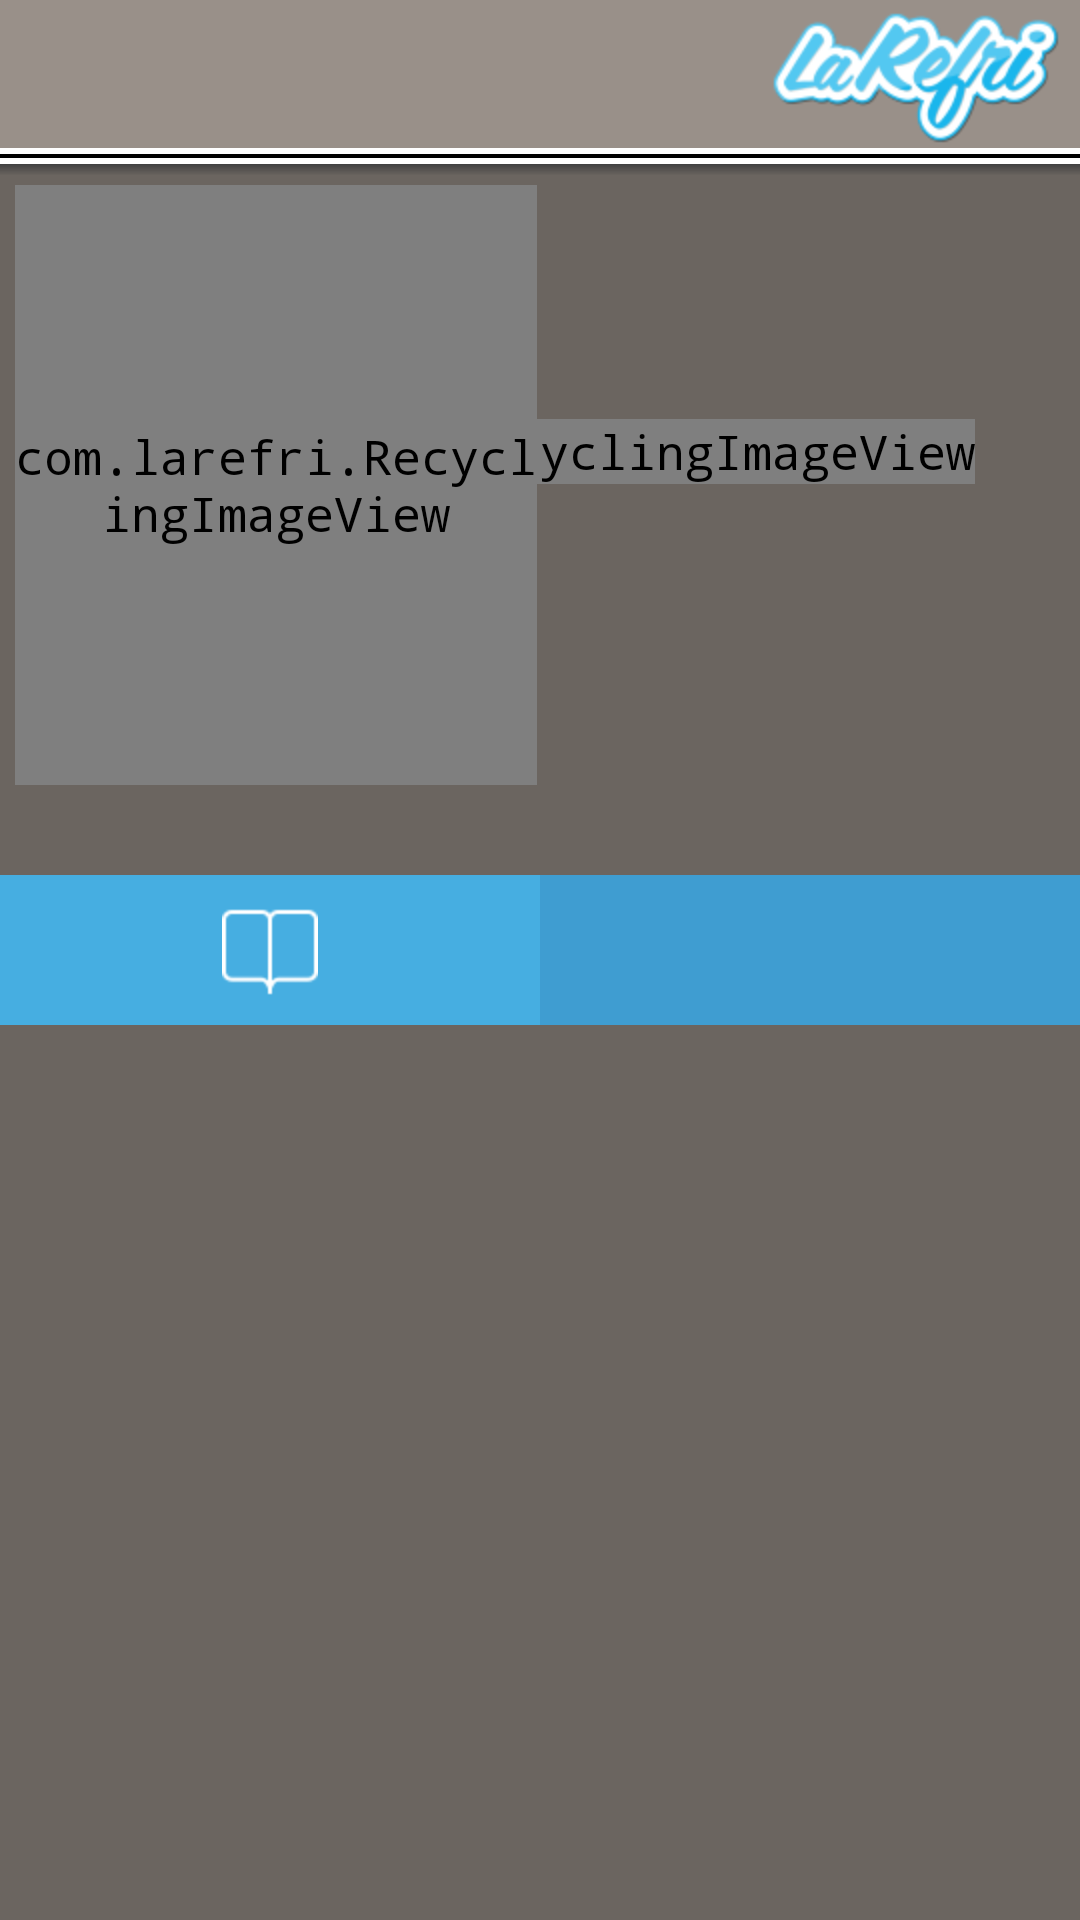

Android layout source for this screen:
<!-- AndroidManifest.xml: application theme AppTheme -->
<!-- res/layout/flyer_activity.xml -->
<RelativeLayout xmlns:android="http://schemas.android.com/apk/res/android"
    xmlns:tools="http://schemas.android.com/tools"
    android:layout_width="match_parent"
    android:layout_height="match_parent"
    android:gravity="center_horizontal"
    tools:context="com.larefri.FlyerActivity" >

    <RelativeLayout
        android:id="@+id/relativeLayout1"
        android:layout_width="match_parent"
        android:layout_height="wrap_content"
        android:layout_alignParentLeft="true"
        android:layout_alignParentRight="true"
        android:layout_alignParentTop="true"
        android:layout_gravity="center_vertical"
        android:gravity="center_vertical" >

        <ImageView
            android:id="@+id/larefri_Icon"
            android:layout_width="wrap_content"
            android:layout_height="wrap_content"
            android:layout_alignParentRight="true"
            android:layout_centerVertical="true"
            android:onClick="onHomePressed"
            android:src="@drawable/logorefri" />

        <ImageButton
            android:id="@+id/overflowbutton"
            android:layout_width="wrap_content"
            android:layout_height="wrap_content"
            android:layout_alignParentLeft="true"
            android:layout_centerVertical="true"
            android:background="@android:color/transparent"
            android:onClick="onBackPressed"
            android:src="@drawable/ic_action_previous_item" />
    </RelativeLayout>

    <LinearLayout
        android:id="@id/article"
        android:layout_width="wrap_content"
        android:layout_height="wrap_content"
        android:layout_alignParentBottom="true"
        android:layout_alignParentLeft="true"
        android:layout_alignParentRight="true"
        android:layout_below="@+id/relativeLayout1"
        android:background="@color/refri_menu_bg"
        android:orientation="vertical" >

        <View
            android:id="@+id/separator_sec"
            android:layout_width="match_parent"
            android:layout_height="16px"
            android:background="@drawable/separator"
            android:baselineAligned="false"
            android:orientation="horizontal" >
        </View>

        <RelativeLayout
            android:layout_width="match_parent"
            android:layout_height="match_parent" >

            <RelativeLayout
                android:id="@+id/shadow_sec"
                android:layout_width="match_parent"
                android:layout_height="23px"
                android:background="@drawable/back_ground_with_shadow" >
            </RelativeLayout>

            <ScrollView
                android:layout_width="match_parent"
                android:layout_height="fill_parent" >

                <RelativeLayout
                    android:layout_width="match_parent"
                    android:layout_height="wrap_content"
                    android:layout_margin="0dp" >

                    <RelativeLayout
                        android:id="@+id/some_relative_layout"
                        android:layout_width="match_parent"
                        android:layout_height="fill_parent"
                        android:layout_alignParentTop="true"
                        android:orientation="vertical" >

                        <RelativeLayout
                            android:layout_width="match_parent"
                            android:layout_height="wrap_content"
                            android:layout_alignParentTop="true"
                            android:layout_marginTop="85dp"
                            android:gravity="center"
                            android:paddingLeft="20dp"
                            android:paddingRight="20dp" >

                            <com.larefri.RecyclingImageView
                                android:id="@+id/flyer_view"
                                android:layout_width="wrap_content"
                                android:layout_height="wrap_content"
                                android:layout_centerVertical="true"
                                android:adjustViewBounds="true"
                                android:scaleType="fitXY" />
                        </RelativeLayout>

                        <LinearLayout
                            android:layout_width="match_parent"
                            android:layout_height="wrap_content"
                            android:layout_margin="5dp"
                            android:orientation="horizontal"
                            android:paddingTop="2dp" >

                            <com.larefri.RecyclingImageView
                                android:id="@+id/magnetfridge_logo"
                                android:layout_width="0dp"
                                android:layout_height="200dp"
                                android:layout_weight="0.5"
                                android:scaleType="fitCenter" />

                            <TextView
                                android:id="@+id/magnetfridge_name"
                                style="@style/menu_button"
                                android:layout_width="0dp"
                                android:layout_height="85dp"
                                android:layout_weight="0.5"
                                android:gravity="center_vertical" />
                        </LinearLayout>
                    </RelativeLayout>

                    <LinearLayout
                        android:layout_width="match_parent"
                        android:layout_height="50dp"
                        android:layout_alignParentBottom="true"
                        android:layout_below="@id/some_relative_layout"
                        android:layout_centerHorizontal="true"
                        android:orientation="horizontal"
                        android:paddingTop="0dp" 
                        android:layout_marginTop="25dp" >

                        <ImageButton
                            android:id="@+id/contact_btn"
                            android:layout_width="0dp"
                            android:layout_height="match_parent"
                            android:layout_gravity="center_horizontal"
                            android:layout_weight="0.5"
                            android:background="#46aee1"
                            android:onClick="onPhoneGuide"
                            android:padding="0dp"
                            android:src="@drawable/ic_action_contact" />

                        <ImageButton
                            android:id="@+id/call_btn"
                            android:layout_width="0dp"
                            android:layout_height="match_parent"
                            android:layout_gravity="center_horizontal"
                            android:layout_weight="0.5"
                            android:background="#3F9DD1"
                            android:onClick="onCall"
                            android:padding="0dp"
                            android:src="@drawable/ic_action_call" />
                    </LinearLayout>
                </RelativeLayout>
            </ScrollView>
        </RelativeLayout>
    </LinearLayout>

</RelativeLayout>
<!-- resources referenced by this layout -->
<resources>
  <color name="refri_menu_bg">#FF6B6560</color>
  <!-- drawable back_ground_with_shadow (drawable-hdpi) -->
  <?xml version="1.0" encoding="utf-8"?>
  <shape xmlns:android="http://schemas.android.com/apk/res/android" android:shape="rectangle" >
      <gradient 
          android:startColor="#404040"
          android:centerColor="#01606060"
          android:endColor="@color/refri_transparency_shadow"
          android:angle="270"/>
      <corners 
          android:radius="0dp"/>
  </shape>
  <!-- drawable ic_action_contact: png bitmap (drawable-hdpi, 1330 bytes) -->
  <!-- drawable logorefri: png bitmap (drawable-hdpi, 21135 bytes) -->
  <!-- drawable separator (drawable-hdpi) -->
  <?xml version="1.0" encoding="utf-8"?>
  <layer-list xmlns:android="http://schemas.android.com/apk/res/android">
      <item>
          <shape 
              android:shape="rectangle">
          <solid android:color="@android:color/white"/>
          <padding android:bottom="6px"/>
          </shape>
      </item>
      <item>
          <shape 
              android:shape="rectangle">
          	<solid android:color="@android:color/black" />
              <padding android:bottom="4px"/>
          </shape>
      </item>
      <item>
          <shape 
              android:shape="rectangle">
          <solid android:color="@android:color/white"/>
          <padding android:bottom="6px"/>
          </shape>
      </item>
     </layer-list>
  <style name="menu_button">
          <item name="android:textColor">#ffffff</item>
  	    <item name="android:gravity">left|center_vertical</item>
  	    <item name="android:layout_margin">1dp</item>
  	    <item name="android:textSize">26sp</item>
  	    <item name="android:textStyle">normal</item>
     	</style>
  <style name="AppTheme" parent="AppBaseTheme">
          <item name="android:textSize">16sp</item>
          <item name="android:typeface">monospace</item>
          <item name="android:windowNoTitle"> true</item>
          <item name="android:windowFullscreen">true</item>
          <item name="android:windowBackground">@color/refri_bg</item>
      </style>
  <color name="refri_transparency_shadow">#006B6560</color>
  <style name="AppBaseTheme" parent="android:Theme.Light">
          
      </style>
  <color name="refri_bg">#FF999089</color>
</resources>
